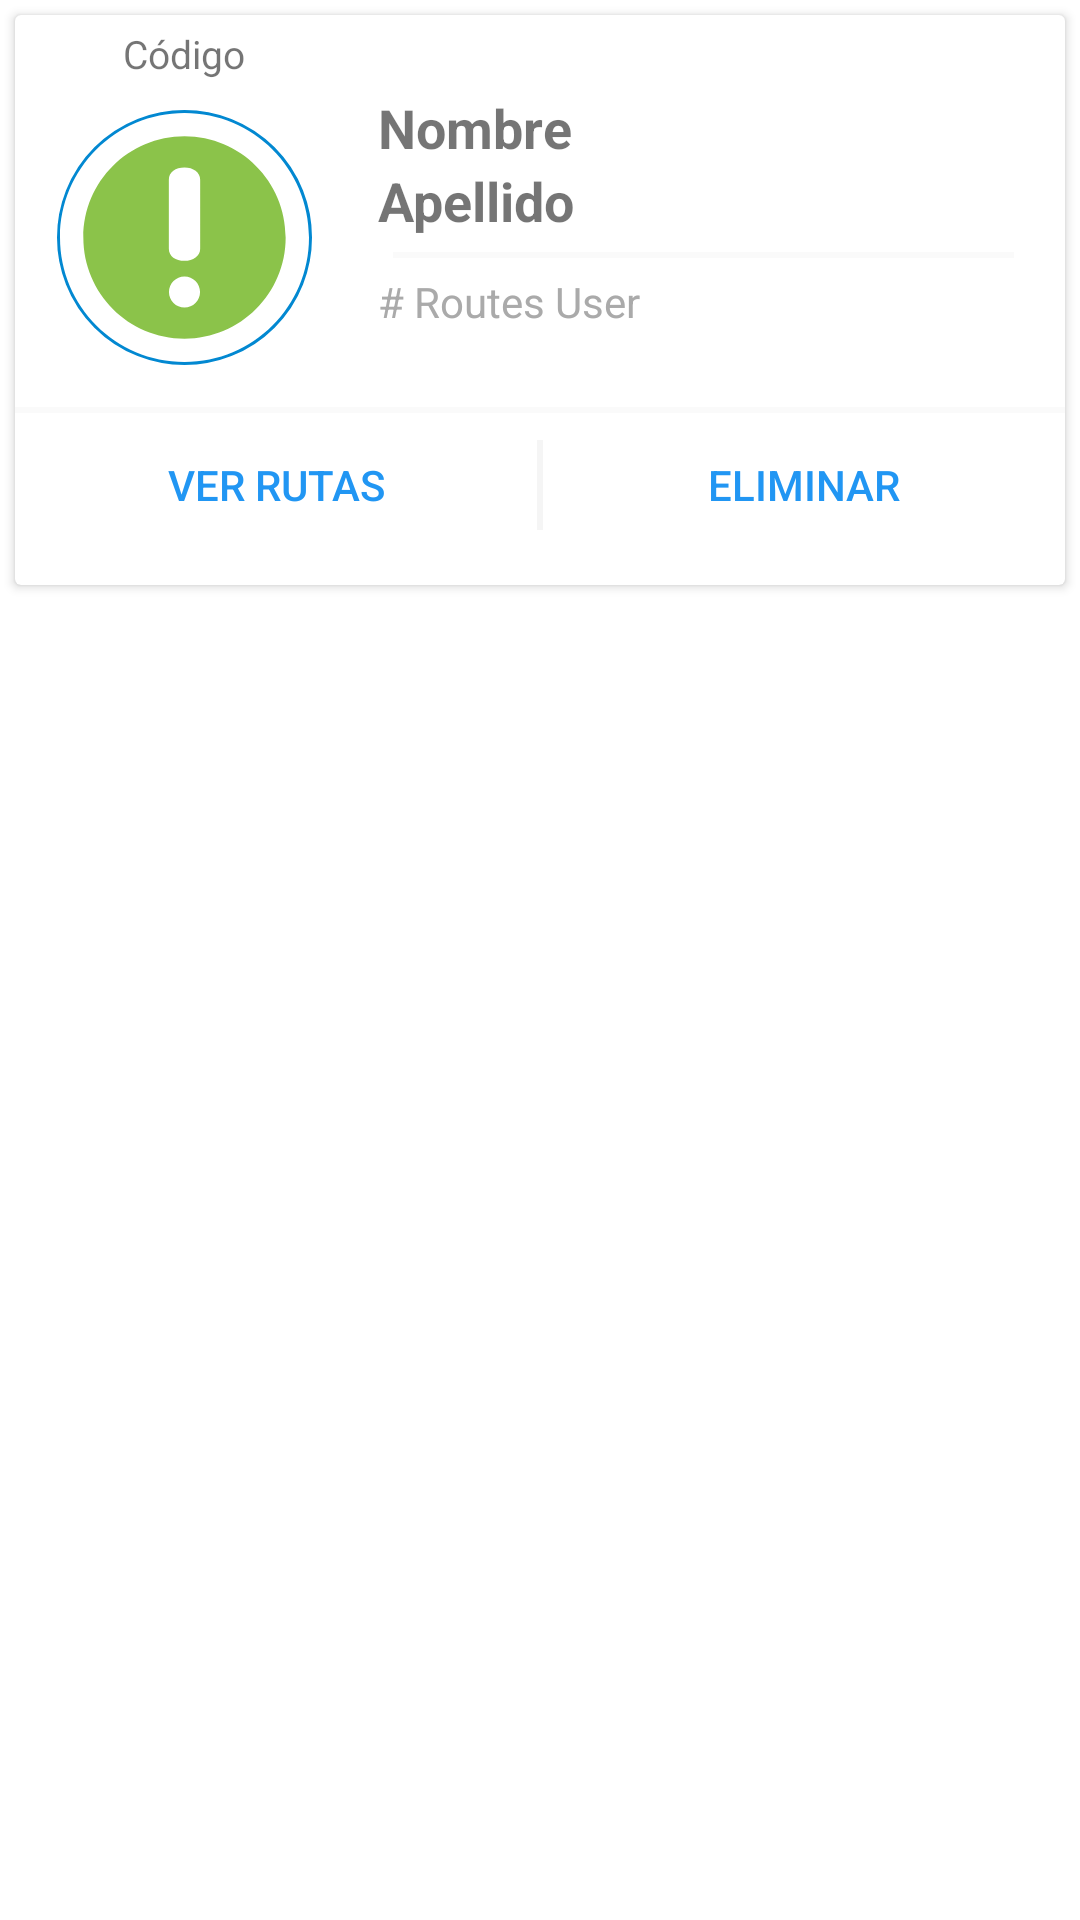

Produce the Android XML layout that renders to this screen, including the resource entries it uses.
<!-- AndroidManifest.xml: application theme SplashTheme -->
<!-- res/layout/list_users_layout.xml -->
<?xml version="1.0" encoding="utf-8"?>
<LinearLayout xmlns:android="http://schemas.android.com/apk/res/android"
    android:layout_width="match_parent"
    android:layout_height="match_parent"
    android:orientation="vertical"
    android:gravity="center">
    <FrameLayout
        android:layout_width="match_parent"
        android:layout_height="match_parent"
        android:clipToPadding="false"
        android:orientation="horizontal">

        <androidx.cardview.widget.CardView
            android:id="@+id/cardView"
            android:layout_width="match_parent"
            android:layout_height="190dp"
            android:layout_margin="5dp">

            <LinearLayout
                android:layout_width="match_parent"
                android:layout_height="wrap_content"
                android:gravity="center"
                android:orientation="vertical">

                <LinearLayout
                    android:layout_width="match_parent"
                    android:layout_height="match_parent"
                    android:gravity="center"
                    android:orientation="horizontal"
                    android:padding="2dp">

                    <LinearLayout
                        android:layout_width="wrap_content"
                        android:layout_height="wrap_content"
                        android:orientation="vertical"
                        android:gravity="center"
                        android:padding="2dp">
                        <TextView
                            android:id="@+id/txtIdUser"
                            android:layout_width="wrap_content"
                            android:layout_height="wrap_content"
                            android:text="@string/idUser"
                            android:textSize="13sp" />
                        <ImageView
                            android:id="@+id/avatarView"
                            android:layout_width="85dp"
                            android:layout_height="85dp"
                            android:layout_margin="10dp"
                            android:background="@drawable/img_background"
                            android:padding="1dp"
                            android:src="@drawable/ic_logo_default" />

                    </LinearLayout>

                    <LinearLayout
                        android:layout_width="match_parent"
                        android:layout_height="wrap_content"
                        android:orientation="vertical"
                        android:padding="10dp">

                        <TextView
                            android:id="@+id/txtNameUser"
                            android:layout_width="wrap_content"
                            android:layout_height="wrap_content"
                            android:text="@string/name"
                            android:textSize="18sp"
                            android:textStyle="bold" />
                        <TextView
                            android:id="@+id/txtLastNameUser"
                            android:layout_width="wrap_content"
                            android:layout_height="wrap_content"
                            android:text="@string/lastName"
                            android:textSize="18sp"
                            android:textStyle="bold" />


                        <View
                            android:layout_width="match_parent"
                            android:layout_height="2dp"
                            android:layout_margin="5dp"
                            android:background="@color/md_grey_50" />

                        <TextView
                            android:id="@+id/txtNumRoutes"
                            android:layout_width="wrap_content"
                            android:layout_height="wrap_content"
                            android:gravity="center"
                            android:text="@string/numRoutes"
                            android:textColor="@android:color/darker_gray" />
                    </LinearLayout>

                </LinearLayout>

                <View
                    android:layout_width="match_parent"
                    android:layout_height="2dp"
                    android:background="@color/md_grey_50" />

                <LinearLayout
                    android:layout_width="match_parent"
                    android:layout_height="match_parent"
                    android:gravity="center"
                    android:orientation="horizontal"
                    android:padding="0dp">

                    <Button
                        android:id="@+id/btnViewRoutes"
                        style="@style/Widget.AppCompat.Button.Borderless.Colored"
                        android:layout_width="0dp"
                        android:layout_height="wrap_content"
                        android:layout_weight="1"
                        android:text="@string/viewRoutes" />

                    <View
                        android:layout_width="2dp"
                        android:layout_height="30dp"
                        android:background="@color/md_grey_100" />

                    <Button
                        android:id="@+id/btnDestroyUser"
                        style="@style/Widget.AppCompat.Button.Borderless.Colored"
                        android:layout_width="0dp"
                        android:layout_height="wrap_content"
                        android:layout_weight="1"
                        android:text="@string/destroy" />

                </LinearLayout>

            </LinearLayout>
        </androidx.cardview.widget.CardView>
    </FrameLayout>

</LinearLayout>
<!-- resources referenced by this layout -->
<resources>
  <color name="md_grey_100">#F5F5F5</color>
  <color name="md_grey_50">#FAFAFA</color>
  <!-- drawable ic_logo_default (drawable) -->
  <vector android:height="24dp" android:viewportHeight="286.054"
      android:viewportWidth="286.054" android:width="24dp" xmlns:android="http://schemas.android.com/apk/res/android">
      <path android:fillColor="#FFFFFF" android:pathData="M143.027,0C64.04,0 0,64.04 0,143.027c0,78.996 64.04,143.027 143.027,143.027c78.996,0 143.027,-64.022 143.027,-143.027C286.054,64.04 222.022,0 143.027,0zM143.027,259.236c-64.183,0 -116.209,-52.026 -116.209,-116.209S78.844,26.818 143.027,26.818s116.209,52.026 116.209,116.209S207.21,259.236 143.027,259.236zM143.036,62.726c-10.244,0 -17.995,5.346 -17.995,13.981v79.201c0,8.644 7.75,13.972 17.995,13.972c9.994,0 17.995,-5.551 17.995,-13.972V76.707C161.03,68.277 153.03,62.726 143.036,62.726zM143.036,187.723c-9.842,0 -17.852,8.01 -17.852,17.86c0,9.833 8.01,17.843 17.852,17.843s17.843,-8.01 17.843,-17.843C160.878,195.732 152.878,187.723 143.036,187.723z"/>
  </vector>
  <!-- drawable img_background (drawable) -->
  <?xml version="1.0" encoding="utf-8"?>
  <shape android:shape="oval" xmlns:android="http://schemas.android.com/apk/res/android">
      <solid android:color="@color/md_light_green_500"/>
      <stroke android:color="@color/md_light_blue_700" android:width="2dp"/>
  </shape>
  <string name="destroy">Eliminar</string>
  <string name="idUser">Código</string>
  <string name="lastName">Apellido</string>
  <string name="name">Nombre</string>
  <string name="numRoutes"># Routes User</string>
  <string name="viewRoutes">Ver Rutas</string>
  <style name="SplashTheme" parent="AppTheme">
          <item name="android:windowBackground">@drawable/splash_screen</item>
      </style>
  <color name="md_light_green_500">#8BC34A</color>
  <color name="md_light_blue_700">#0288D1</color>
  <style name="AppTheme" parent="Theme.AppCompat.Light.NoActionBar">
          
          <item name="colorPrimary">@color/colorPrimary</item>
          <item name="colorPrimaryDark">@color/colorPrimaryDark</item>
          <item name="colorAccent">@color/colorAccent</item>
          <item name="android:navigationBarColor">@color/colorPrimaryDark</item>
      </style>
  <color name="colorPrimary">@color/md_green_500</color>
  <color name="colorPrimaryDark">@color/md_green_700</color>
  <color name="colorAccent">@color/md_blue_500</color>
  <color name="md_green_500">#4CAF50</color>
  <color name="md_green_700">#388E3C</color>
  <color name="md_blue_500">#2196F3</color>
</resources>
